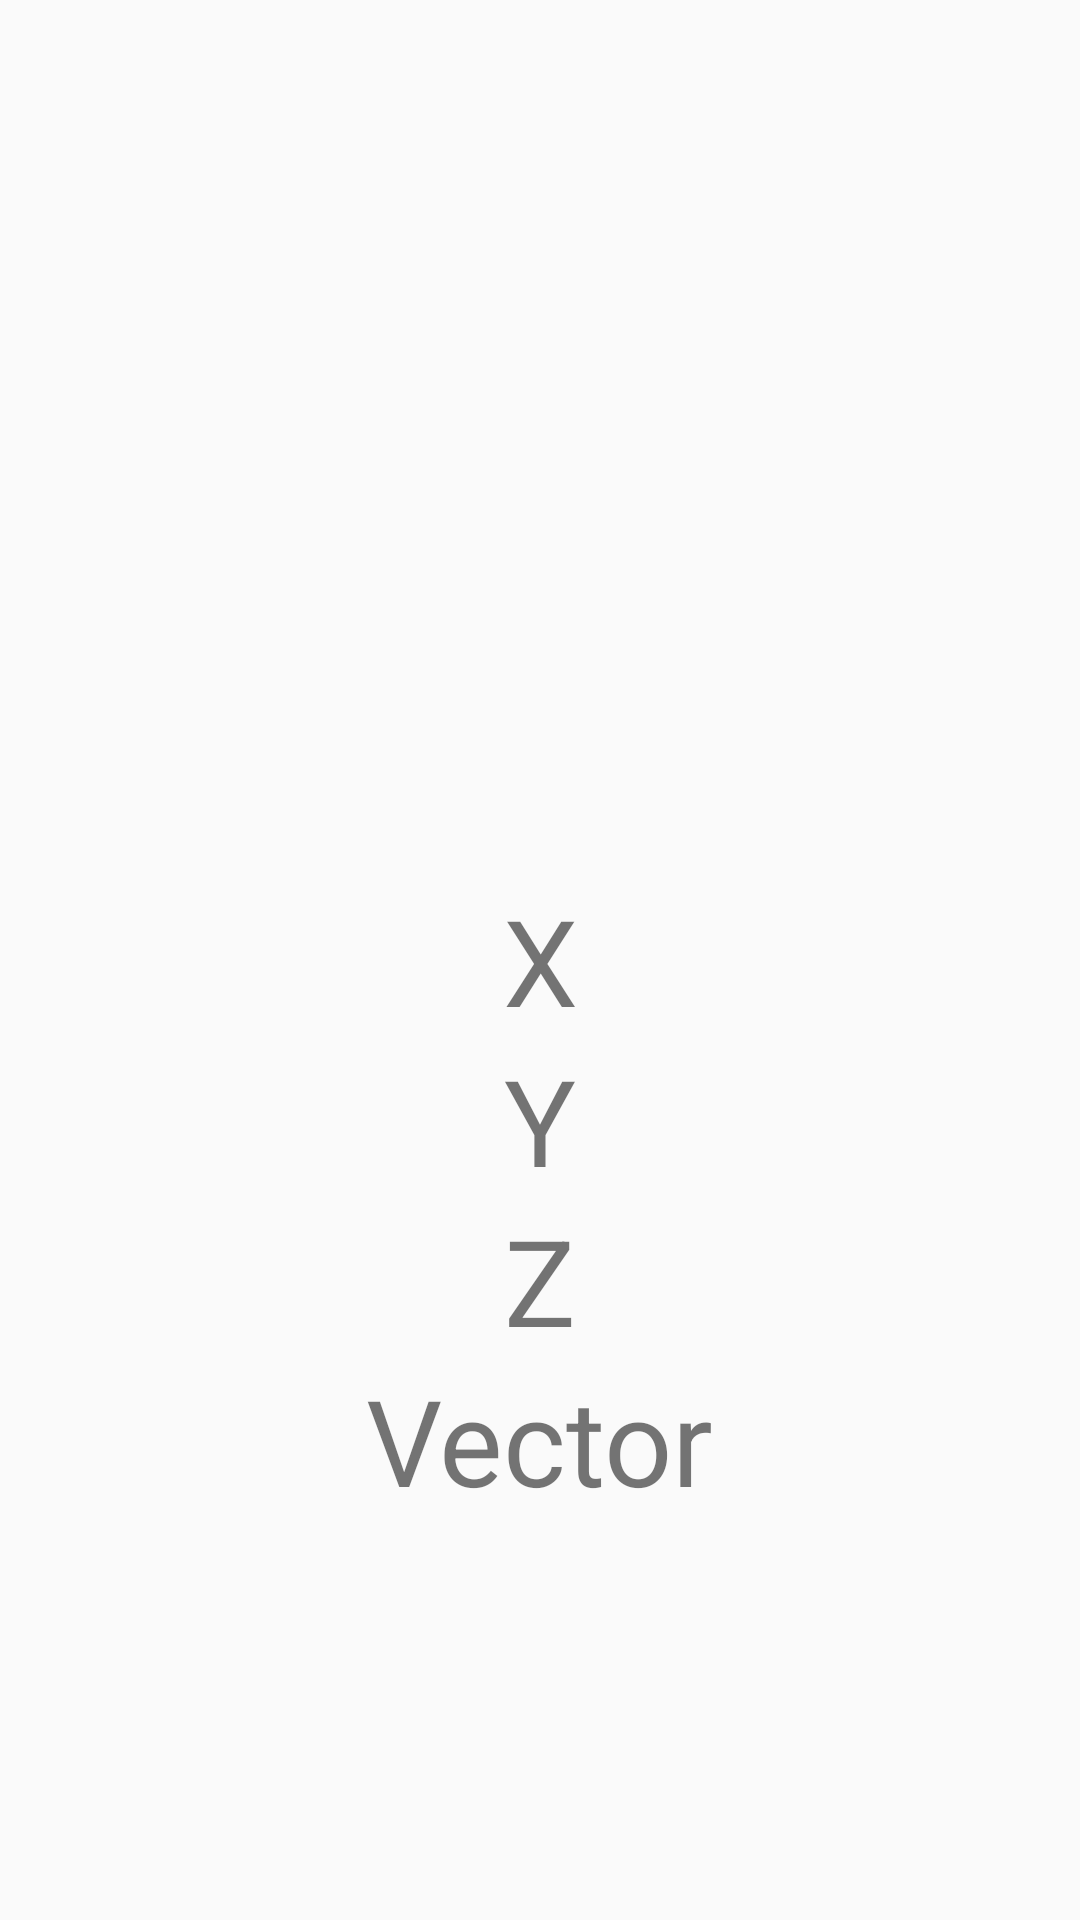

This screen was rendered from an Android layout file. Write that file and the resources it references.
<!-- AndroidManifest.xml: application theme AppTheme -->
<!-- res/layout/activity_acc.xml -->
<?xml version="1.0" encoding="utf-8"?>
<android.support.constraint.ConstraintLayout xmlns:android="http://schemas.android.com/apk/res/android"
    xmlns:app="http://schemas.android.com/apk/res-auto"
    xmlns:tools="http://schemas.android.com/tools"
    android:layout_width="match_parent"
    android:layout_height="match_parent"
    tools:context=".AccActivity">



    <TextView
        android:layout_width="wrap_content"
        android:layout_height="wrap_content"
        android:text="X"
        android:textSize="40dp"
        app:layout_constraintLeft_toLeftOf="parent"
        app:layout_constraintRight_toRightOf="parent"
        app:layout_constraintBottom_toBottomOf="parent"
        app:layout_constraintTop_toTopOf="parent"
        android:id="@+id/x_text"/>

    <TextView
        android:layout_width="wrap_content"
        android:layout_height="wrap_content"
        android:text="Y"
        android:textSize="40dp"
        app:layout_constraintLeft_toLeftOf="parent"
        app:layout_constraintRight_toRightOf="parent"
        android:id="@+id/y_text"
        app:layout_constraintTop_toBottomOf="@id/x_text"/>

    <TextView
        android:layout_width="wrap_content"
        android:layout_height="wrap_content"
        android:text="Z"
        android:textSize="40dp"
        app:layout_constraintLeft_toLeftOf="parent"
        app:layout_constraintRight_toRightOf="parent"
        android:id="@+id/z_text"
        app:layout_constraintTop_toBottomOf="@+id/y_text"/>
    <TextView
        android:layout_width="wrap_content"
        android:layout_height="wrap_content"
        android:text="Vector"
        android:textSize="40dp"
        app:layout_constraintLeft_toLeftOf="parent"
        app:layout_constraintRight_toRightOf="parent"
        android:id="@+id/vector_text"
        app:layout_constraintTop_toBottomOf="@+id/z_text"
        />

</android.support.constraint.ConstraintLayout>
<!-- resources referenced by this layout -->
<resources>
  <style name="AppTheme" parent="Theme.AppCompat.Light.DarkActionBar">
          
          <item name="windowActionBar">false</item>
          <item name="windowNoTitle">true</item>
          <item name="android:windowTranslucentStatus">true</item>
  
          <item name="colorPrimary">@color/colorPrimary</item>
          <item name="colorPrimaryDark">@color/colorPrimaryDark</item>
          <item name="colorAccent">@color/colorButton</item>
      </style>
  <color name="colorPrimary">#008577</color>
  <color name="colorPrimaryDark">#00574B</color>
  <color name="colorButton">#8000ff9d</color>
</resources>
